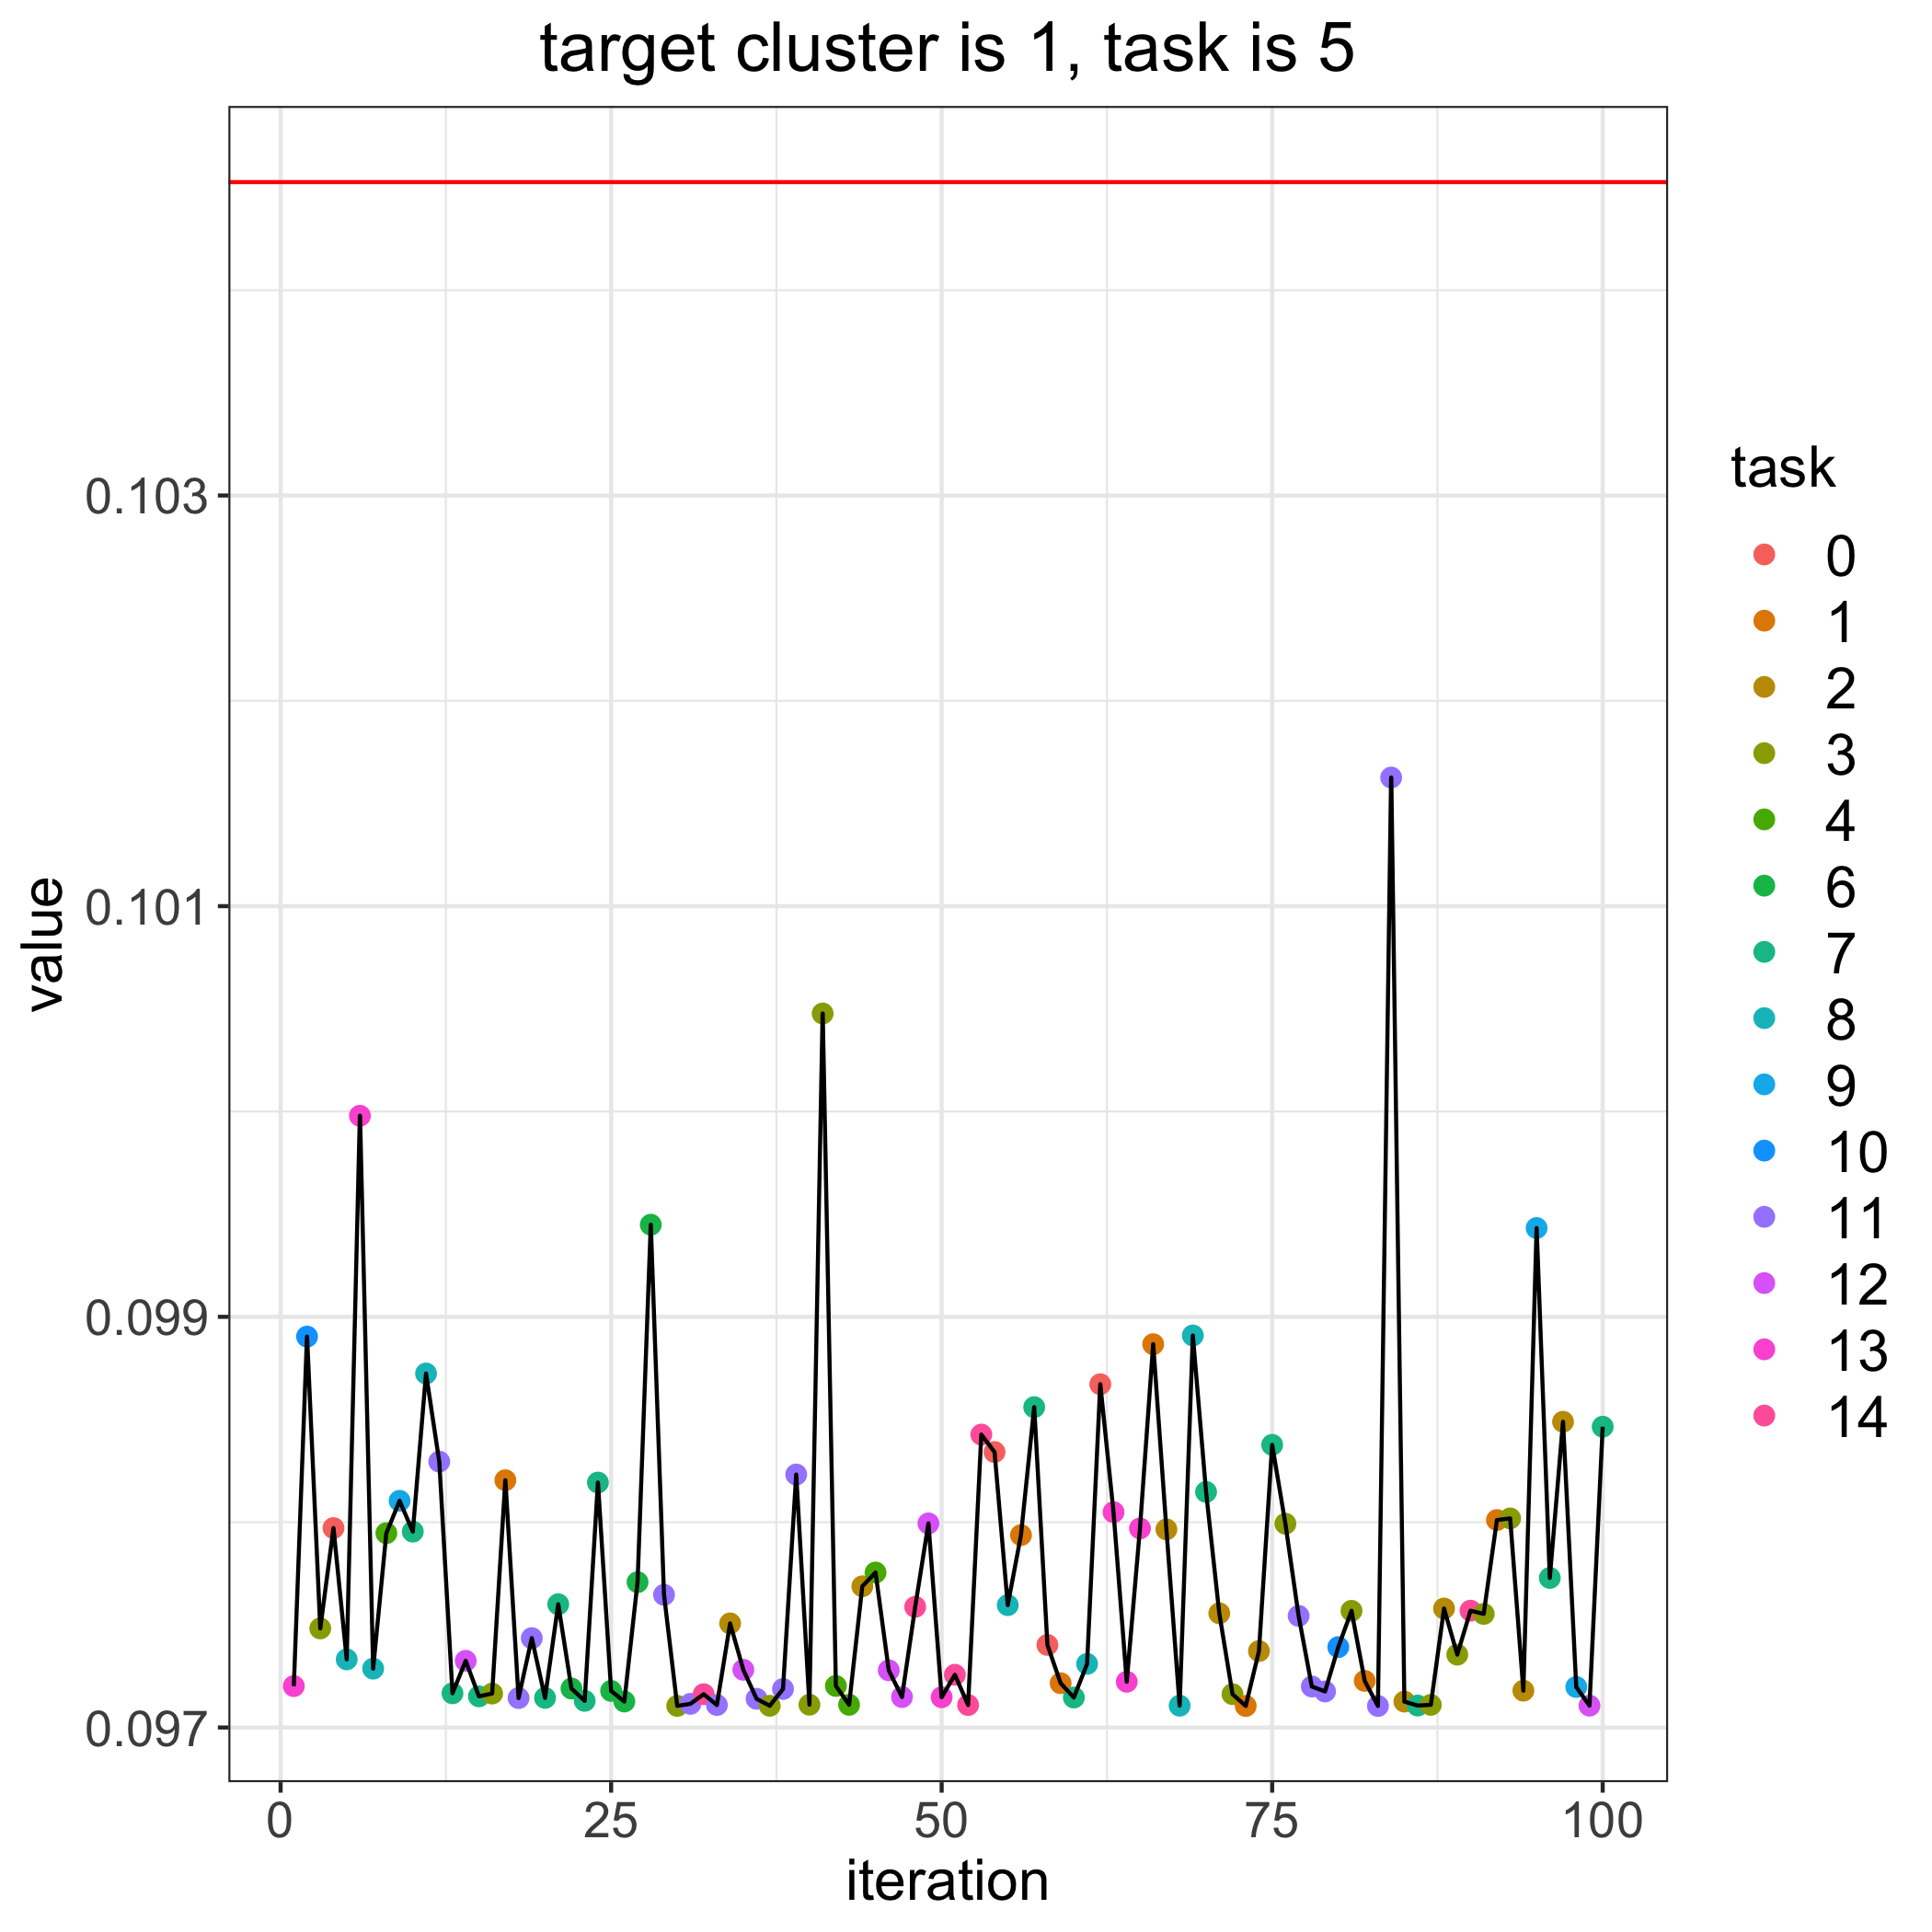

The table this chart was drawn from, first rows:
, losses, bandit_selects
0, 0.1045, 
1, 0.0972, 13.0
2, 0.0989, 10.0
3, 0.09748, 3.0
4, 0.09797, 0.0
5, 0.09733, 8.0
6, 0.09998, 13.0
7, 0.09729, 8.0
8, 0.09795, 4.0
9, 0.0981, 9.0
10, 0.09795, 7.0
11, 0.09872, 8.0
12, 0.09829, 11.0
13, 0.09717, 7.0
14, 0.09732, 12.0
15, 0.09715, 7.0
16, 0.09717, 3.0
17, 0.0982, 1.0
18, 0.09714, 11.0
19, 0.09744, 11.0
20, 0.09714, 7.0
21, 0.0976, 7.0
22, 0.09719, 6.0
23, 0.09713, 7.0
24, 0.09819, 7.0
25, 0.09718, 6.0
26, 0.09713, 6.0
27, 0.09771, 6.0
28, 0.09945, 6.0
29, 0.09765, 11.0
30, 0.09711, 3.0
31, 0.09712, 11.0
32, 0.09716, 14.0
33, 0.09711, 11.0
34, 0.09751, 2.0
35, 0.09728, 12.0
36, 0.09714, 11.0
37, 0.09711, 3.0
38, 0.09719, 11.0
39, 0.09823, 11.0
40, 0.09711, 3.0
41, 0.1005, 3.0
42, 0.0972, 4.0
43, 0.09711, 4.0
44, 0.09769, 2.0
45, 0.09775, 4.0
46, 0.09728, 12.0
47, 0.09715, 12.0
48, 0.09759, 14.0
49, 0.09799, 12.0
50, 0.09715, 13.0
51, 0.09726, 14.0
52, 0.09711, 14.0
53, 0.09843, 14.0
54, 0.09834, 0.0
55, 0.0976, 8.0
56, 0.09794, 1.0
57, 0.09856, 7.0
58, 0.0974, 0.0
59, 0.09722, 1.0
... 41 more rows
